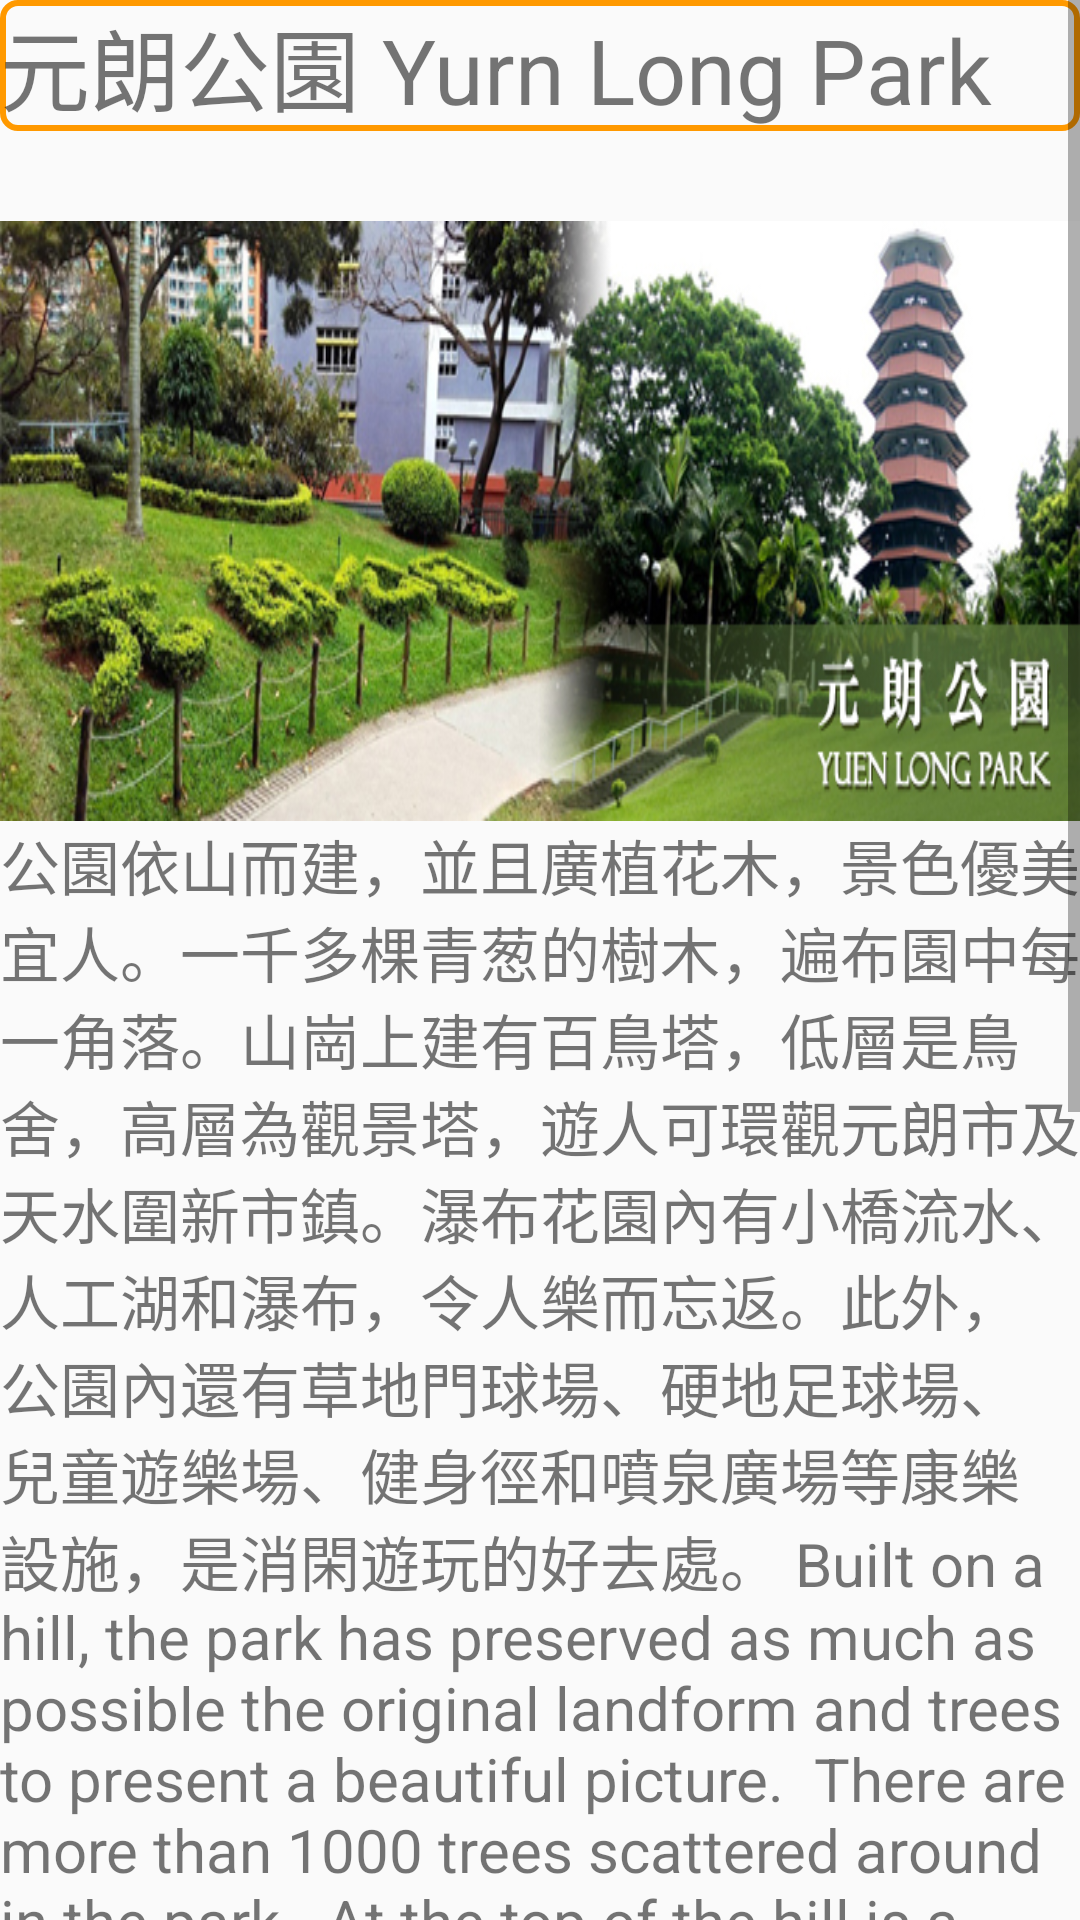

This screen was rendered from an Android layout file. Write that file and the resources it references.
<!-- AndroidManifest.xml: application theme AppTheme.FullScreen -->
<!-- res/layout/activity_nt2.xml -->
<?xml version="1.0" encoding="utf-8"?>
<ScrollView xmlns:android="http://schemas.android.com/apk/res/android"
    android:layout_width="match_parent"
    android:layout_height="match_parent"
    android:fillViewport="true">
    <LinearLayout
        android:orientation="vertical"
        android:layout_width="fill_parent"
        android:layout_height="fill_parent">

        <TextView
            android:id="@+id/t_1"
            android:layout_width="match_parent"
            android:layout_height="wrap_content"
            android:text="元朗公園 Yurn Long Park"
            android:textSize="30dp"
            android:background="@drawable/shape"/>



        <ImageView
            android:id="@+id/hk_1"
            android:src="@drawable/nt2"
            android:layout_width="match_parent"
            android:layout_height="200dp"
            android:background="#FF9900"
            android:scaleType="fitXY"
            android:layout_below="@id/t_1"
            android:layout_marginTop="30dp"
            />
        <TextView
            android:id="@+id/t2"
            android:layout_width="fill_parent"
            android:layout_height="wrap_content"
            android:text="公園依山而建，並且廣植花木，景色優美宜人。一千多棵青葱的樹木，遍布園中每一角落。山崗上建有百鳥塔，低層是鳥舍，高層為觀景塔，遊人可環觀元朗市及天水圍新市鎮。瀑布花園內有小橋流水、人工湖和瀑布，令人樂而忘返。此外，公園內還有草地門球場、硬地足球場、兒童遊樂場、健身徑和噴泉廣場等康樂設施，是消閑遊玩的好去處。
Built on a hill, the park has preserved as much as possible the original landform and trees to present a beautiful picture.  There are more than 1000 trees scattered around in the park.  At the top of the hill is a pagoda with its lowest level serving as an aviary and the upper levels as a lookout offering a panoramic view of Yuen Long Town and Tin Shui Wai New Town.  There is also an exquisite ravine garden with a small footbridge and a stream as well as an artificial lake and a waterfall, where visitors can relax and have a good time.  Other facilities in the park include a turfed gateball court, hard-surface soccer pitches, a children's playground, a fitness trail and a fountain plaza.  All in all, the park is a good place to enjoy and have fun.
" android:textSize="20sp" />
        <Button
            android:id="@+id/view"
            android:layout_width="match_parent"
            android:layout_height="60dp"
            android:layout_below="@id/t2"
            android:background="@drawable/shape"
            android:text="更多資訊 More Information"
            android:textSize="20dp"/>
        <Button
            android:id="@+id/loc1"
            android:layout_width="match_parent"
            android:layout_height="60dp"
            android:layout_below="@id/view"
            android:background="@drawable/shape"
            android:text="路線"
            android:textSize="50dp"/>


    </LinearLayout>

</ScrollView>
<!-- resources referenced by this layout -->
<resources>
  <!-- drawable nt2: jpg bitmap (drawable, 182265 bytes) -->
  <!-- drawable shape (drawable) -->
  <?xml version="1.0" encoding="utf-8"?>
  <shape xmlns:android="http://schemas.android.com/apk/res/android"
      android:shape="rectangle">
  
  
      <stroke
          android:width="2dp"
      android:color="#FF9900"/>
      <corners
         android:radius="5dp"/>
  </shape>
  <style name="AppTheme.FullScreen">
          <item name="windowActionBar">false</item>
          <item name="windowNoTitle">true</item>
          <item name="android:windowFullscreen">true</item>
      </style>
</resources>
